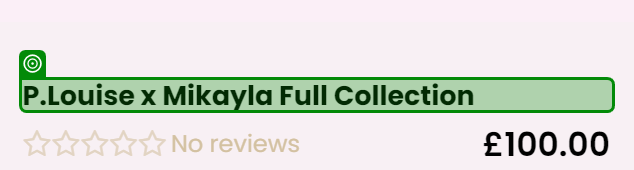
Task: A simple automation that reads product URLs from text files and checks their prices. The result is written to an Excel file with the product name, link, timestamp and price.
Workflow: ScrapePLouiseProducts

Step 1: check

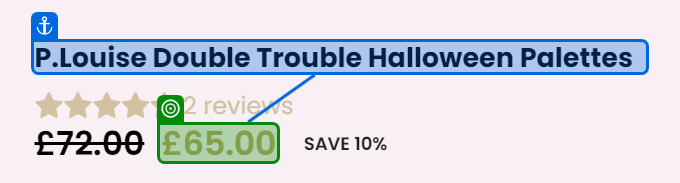
Step 2: check

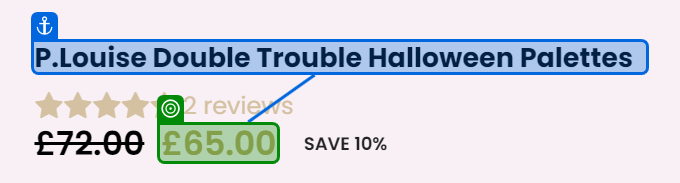
Step 3: get-text

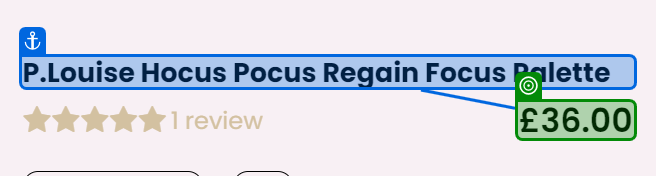
Step 4: get-text

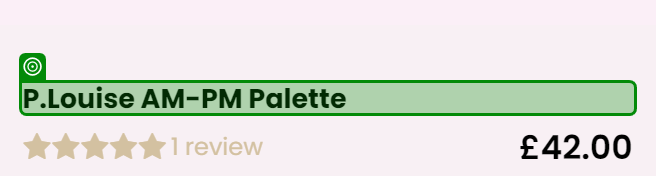
Step 5: get-text